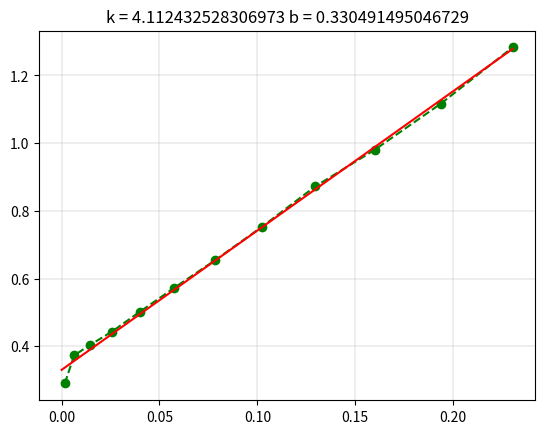

Write the Python code that produced this figure.
import numpy as np
import matplotlib.pyplot as plt
from math import sqrt
a = np.arange(4, 52, 4)
tlool = [53.87 , 43.19 , 36.68 , 33.28 , 31.69 , 30.90 , 30.57 , 30.68 , 31.13 , 31.31 , 31.85 , 32.69]
T = [x / 20 for x in tlool]
# linex = ""
liney = ""
# lc = "|c|"
for i in range(len(T)):
#     linex += '& ' + str(a[i]);
    liney += '& ' + str(round(T[i] , 3));
#     lc += "c|"

# print(linex)
# print(liney)
# print(lc)
# plt.title("T(a)")
# plt.plot(a,T,'.-r')
# plt.show()

T2a = [(T[i]**2 * a[i])/100.0 for i in range(len(a))]
a2 = [x**2 / 10000.0 for x in a]
plt.plot(a2 ,T2a , 'o--g')
# lineT2a = "$T^2 a , [c^2 m] $"
# linea2 = "$a^2 , [m^2]$"

# for i in range(len(a)):
#     lineT2a += " & " + str(round(T2a[i],3))
#     linea2 += " & " + str(round(a2[i],3))
#     # print (str(a2[i]) + " " + str(T2a[i]))
# print(linea2)
# print(lineT2a)

b = 0;
sx = 0
sy = 0
sx2 = 0
n = len(a2)
for i in a2:
    sx += i
    sx2 += i**2
xcp = sx / n

for i in T2a:
    sy += i
ycp = sy / n


smult = 0;
for i in range(n):
    smult += a2[i] * T2a[i]
k = (n * smult - sx * sy) / (n * sx2 - sx**2)
b = ycp - xcp * k
X = [0 , a2[len(a2) - 1]]
I2 = [b + k*x for x in X]
plt.plot(X, I2, '-r')
plt.grid(True , linewidth=0.3);
plt.title("k = " + str(k)  + " " + "b = " + str(b))
# plt.show()
print("lool")
# print(k);
# print(b);
#print(1 / k)
#print((1/k) * 4 * (3.14**2))
print (sqrt((b / k) * 12))
